Run: headless pygame with SDL's dummy video driver; simulated clock (each Clock.tick advances the game by its frame time, no real sleeping); random seed 0; keys injected as events and as key.get_pressed() state; no mouse input; restart key SPACE tapped at the start of phases 3 and 4.
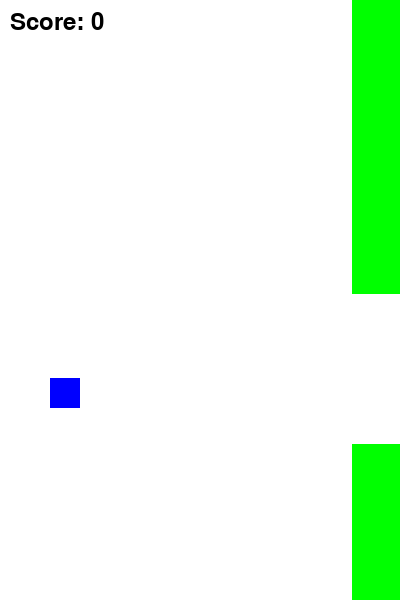
Frame 1 of 4 · flips 1–60 · no input
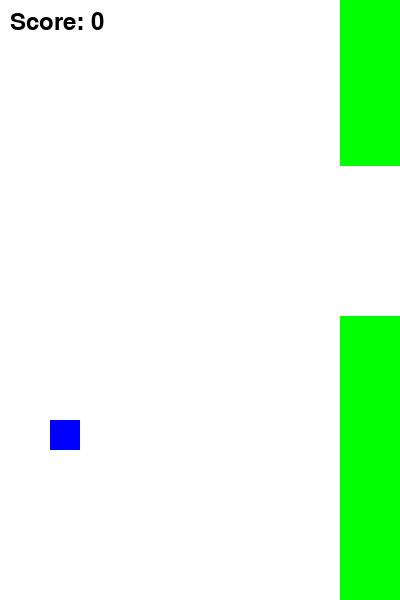
Frame 2 of 4 · flips 61–180 · tapped SPACE, RETURN · held RIGHT (→), D
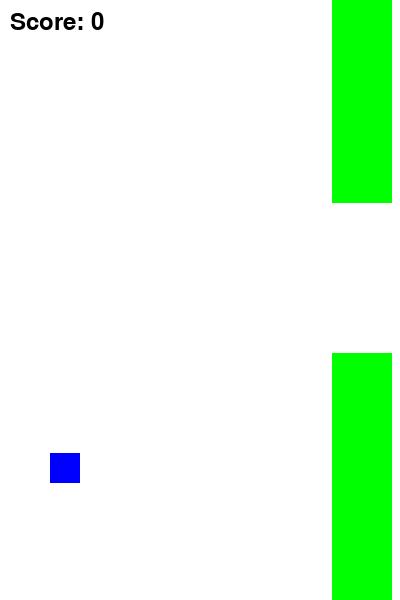
Frame 3 of 4 · flips 181–300 · tapped SPACE · held DOWN (↓), S
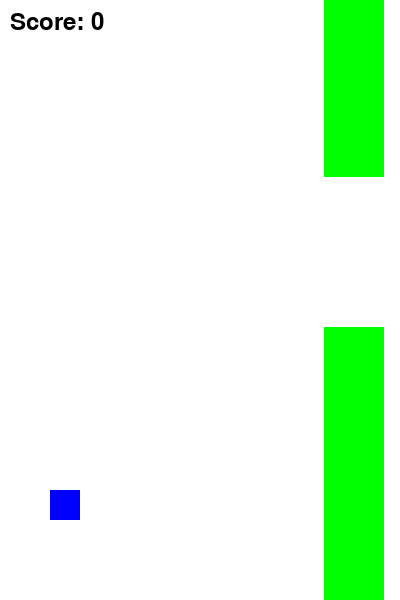
Frame 4 of 4 · flips 301–420 · tapped SPACE · held LEFT (←), A, UP (↑), W

The pygame program that drew these frames:

import pygame
import random

# Inicialización de Pygame
pygame.init()

# Configuración de colores
WHITE = (255, 255, 255)
BLACK = (0, 0, 0)
BLUE = (0, 0, 255)
GREEN = (0, 255, 0)

# Configuración de la pantalla
SCREEN_WIDTH = 400
SCREEN_HEIGHT = 600
screen = pygame.display.set_mode((SCREEN_WIDTH, SCREEN_HEIGHT))
pygame.display.set_caption("Flappy Bird")

# Variables del juego
bird_x = 50
bird_y = SCREEN_HEIGHT // 2
bird_width = 30
bird_height = 30
gravity = 1
bird_velocity = 0
jump_strength = -10

pipe_width = 60
pipe_gap = 150
pipe_velocity = 4
pipe_frequency = 1500  # Tiempo en milisegundos entre nuevos tubos

# Variables de puntuación
score = 0
high_score = 0

# Reloj para controlar la velocidad del juego
clock = pygame.time.Clock()

# Grupo de tubos
pipes = []
last_pipe = pygame.time.get_ticks() - pipe_frequency  # Tiempo del último tubo

# Función para dibujar al pájaro
def draw_bird(bird_y):
    pygame.draw.rect(screen, BLUE, [bird_x, bird_y, bird_width, bird_height])

# Función para crear tubos
def create_pipe():
    pipe_height = random.randint(100, SCREEN_HEIGHT - pipe_gap - 100)
    top_pipe = pygame.Rect(SCREEN_WIDTH, 0, pipe_width, pipe_height)
    bottom_pipe = pygame.Rect(SCREEN_WIDTH, pipe_height + pipe_gap, pipe_width, SCREEN_HEIGHT - pipe_height - pipe_gap)
    return top_pipe, bottom_pipe

# Función para mover y dibujar tubos
def move_pipes(pipes):
    for pipe in pipes:
        pipe.x -= pipe_velocity
    return [pipe for pipe in pipes if pipe.x + pipe_width > 0]  # Filtra tubos fuera de la pantalla

# Función para mostrar la puntuación
def show_score(score):
    font = pygame.font.SysFont(None, 35)
    score_text = font.render("Score: " + str(score), True, BLACK)
    screen.blit(score_text, [10, 10])

# Función principal del juego
def game_loop():
    global bird_y, bird_velocity, score, pipes, last_pipe, high_score
    
    # Variables de inicio
    game_over = False
    bird_y = SCREEN_HEIGHT // 2
    bird_velocity = 0
    score = 0
    pipes = []
    
    while not game_over:
        # Manejo de eventos
        for event in pygame.event.get():
            if event.type == pygame.QUIT:
                pygame.quit()
                return
            if event.type == pygame.KEYDOWN:
                if event.key == pygame.K_SPACE:
                    bird_velocity = jump_strength  # Saltar con la barra espaciadora
        
        # Gravedad y movimiento del pájaro
        bird_velocity += gravity
        bird_y += bird_velocity
        
        # Generación de nuevos tubos
        time_now = pygame.time.get_ticks()
        if time_now - last_pipe > pipe_frequency:
            pipes.extend(create_pipe())
            last_pipe = time_now
        
        # Movimiento de tubos y detección de colisiones
        pipes = move_pipes(pipes)
        for pipe in pipes:
            if pipe.colliderect(pygame.Rect(bird_x, bird_y, bird_width, bird_height)):
                game_over = True
        
        # Comprobar si el pájaro toca el suelo o el techo
        if bird_y < 0 or bird_y > SCREEN_HEIGHT - bird_height:
            game_over = True
        
        # Comprobar si se pasa un tubo y actualizar puntuación
        for pipe in pipes:
            if pipe.x + pipe_width == bird_x:  # Al pasar el tubo, se suma un punto
                score += 1
                high_score = max(score, high_score)

        # Dibujar elementos del juego
        screen.fill(WHITE)
        draw_bird(bird_y)
        for pipe in pipes:
            pygame.draw.rect(screen, GREEN, pipe)
        show_score(score)
        
        pygame.display.flip()
        clock.tick(60)  # Control de FPS

    # Mensaje de Game Over
    font = pygame.font.SysFont(None, 55)
    game_over_text = font.render("Game Over", True, BLACK)
    screen.fill(WHITE)
    screen.blit(game_over_text, [SCREEN_WIDTH // 4, SCREEN_HEIGHT // 3])
    show_score(score)
    pygame.display.flip()
    
    pygame.time.delay(2000)  # Retraso de 2 segundos para reiniciar
    game_loop()  # Reiniciar el juego

# Ejecutar el juego
game_loop()
